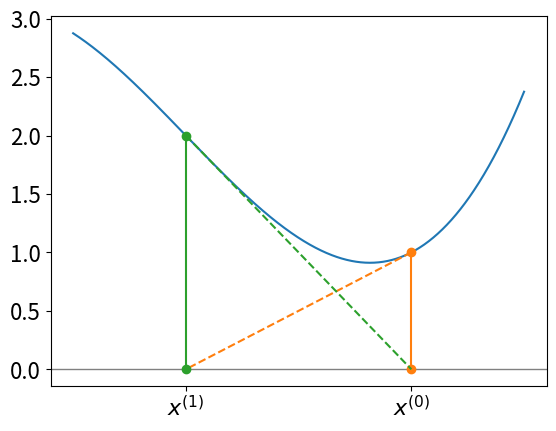

This chart was generated by the following Python code:
import numpy as np
from matplotlib import pyplot as plt
from scipy.stats import lognorm


def f2(t):
    return np.log(t + 1) * np.exp(-(t ** 2))


def df2(t):
    return np.exp(-(t ** 2)) / (t + 1) - 2 * t * np.log(t + 1) * np.exp(-(t ** 2))


def f3(t):
    return t ** 3 - 2 * t + 2


def df3(t):
    return 3 * t ** 2 - 2


def newton_construction(f, df, iter, filename, trange):
    plt.clf()
    _, ax = plt.subplots()
    ax.axhline(0, color="gray", linewidth=1)

    # plot curve
    t = np.linspace(trange[0], trange[1], 1000)
    ax.plot(t, f(t))

    ylim = [0, 0]

    t0 = 1.0
    ticks = []
    ticklabels = []

    for i in range(iter):
        p0 = ax.plot([t0, t0], [ylim[0], f(t0)], "o-")
        ticks.append(t0)
        ticklabels.append(r"$x^{(" + str(i) + ")}$")

        t1 = t0 - f(t0) / df(t0)
        p1 = ax.plot([t0, t1], [f(t0), 0], "--", color=p0[0].get_color())
        t0 = t1

    plt.xticks(ticks, ticklabels)
    plt.savefig(filename)


if __name__ == "__main__":
    plt.rcParams["font.size"] = "16"

    newton_construction(f2, df2, 5, "newton-2.svg", [0, 3])
    newton_construction(f3, df3, 2, "newton-3.svg", [-0.5, 1.5])
